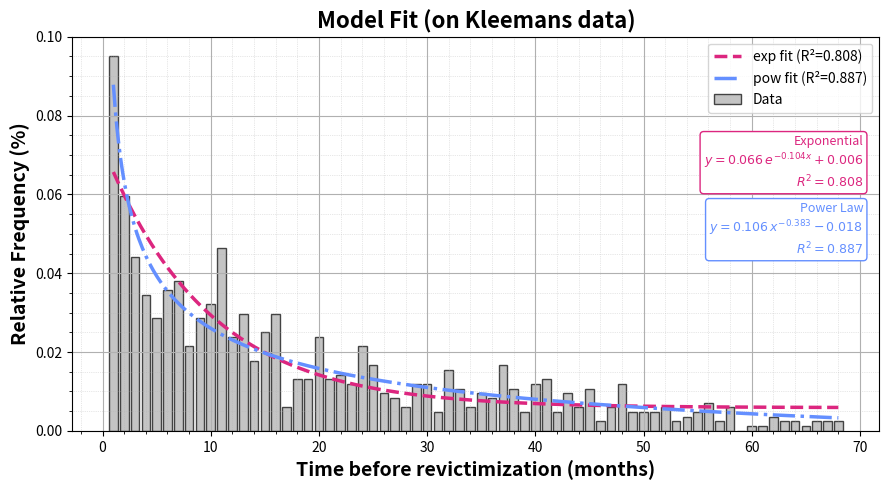

This chart was generated by the following Python code:
import numpy as np
from scipy.optimize import curve_fit
import matplotlib.pyplot as plt

x = np.arange(1, 69)
y = np.array([80, 50, 37, 29, 24, 30, 32, 18, 24, 27, 39, 20, 25, 15, 21, 25, 5, 11,
              11, 20, 11, 12, 10, 18, 14,  8,  7,  5, 10, 10,  4, 13,  9,  5,  8,  7,
              14,  9,  4, 10, 11,  4,  8,  5,  9,  2,  5, 10,  4,  4,  4,  5,  2,  3,
               4,  6,  2,  5,  0,  1,  1,  3,  2,  2,  1,  2,  2,  2])

y_pct = np.array(y/np.sum(y))

mask = y_pct > 0
x_fit, y_fit = x[mask], y_pct[mask]

exp_model = lambda x, a, b, c: a * np.exp(b * x) + c
pow_model = lambda x, a, b, c: a * x**b + c
r2 = lambda y_true, y_pred: 1 - np.sum((y_true - y_pred)**2) / np.sum((y_true - np.mean(y_true))**2)

def fit(model, p0):
    popt, _ = curve_fit(model, x_fit, y_fit, p0=p0, bounds=([0, -np.inf, -np.inf], [np.inf, 0, np.inf]), maxfev=1000)
    return popt, r2(y_fit, model(x_fit, *popt))

c0 = np.median(y_fit[-10:])
a0 = max(y_fit.max() - c0, y_fit.max())
exp_popt, exp_r2 = fit(exp_model, [a0, -0.1, c0])
pow_popt, pow_r2 = fit(pow_model, [a0, -1.0, c0])

print(f"{'Exponential fit:':<20} y = {exp_popt[0]:.3f} * e^({exp_popt[1]:.3f}) + {exp_popt[2]:.3f}\n(R² = {exp_r2:.3f})")
print(f"{'Power law fit:':<20} y = {pow_popt[0]:.3f} * x^({pow_popt[1]:.3f}) + {pow_popt[2]:.3f}\n(R² = {pow_r2:.3f})")

# Plot part
plt.figure(figsize=(9, 5), dpi=300)
ax = plt.gca()

x_dense = np.linspace(x.min(), x.max(), 400)
plt.bar(x, y_pct, label="Data", alpha=0.7, edgecolor="black", color="#ABABAB")
ax.plot(x_dense, exp_model(x_dense, *exp_popt), "--", label=f"exp fit (R²={exp_r2:.3f})", color="#DC267F", linewidth=2.5)
ax.plot(x_dense, pow_model(x_dense, *pow_popt), "-.", label=f"pow fit (R²={pow_r2:.3f})", color="#648FFF", linewidth=2.5)

# Add fitted equation text
a_e, b_e, c_e = exp_popt
a_p, b_p, c_p = pow_popt

ax.text(0.98, 0.75, f"Exponential\n$y = {a_e:.3f} \\, e^{{{b_e:.3f}x}} {c_e:+.3f}$\n$R^2 = {exp_r2:.3f}$",
         transform=plt.gca().transAxes, ha="right", va="top", fontsize=9, color="#DC267F",
         bbox=dict(facecolor='white', edgecolor='#DC267F', boxstyle='round,pad=0.3'))

ax.text(0.98, 0.58, f"Power Law\n$y = {a_p:.3f} \\, x^{{{b_p:.3f}}} {c_p:+.3f}$\n$R^2 = {pow_r2:.3f}$",
         transform=plt.gca().transAxes, ha="right", va="top", fontsize=9, color="#648FFF",
         bbox=dict(facecolor='white', edgecolor='#648FFF', boxstyle='round,pad=0.3'))

plt.xlabel("Time before revictimization (months)", fontsize=14, fontweight="bold")
plt.ylabel("Relative Frequency (%)", fontsize=14, fontweight="bold")
plt.title("Model Fit (on Kleemans data)", fontsize=16, fontweight="bold")
plt.legend()
ax.grid(True, which='major')
ax.minorticks_on()
ax.grid(True, which='minor', linestyle=':', linewidth=0.5, alpha=0.6)
plt.tight_layout()
plt.show(dpi=300)